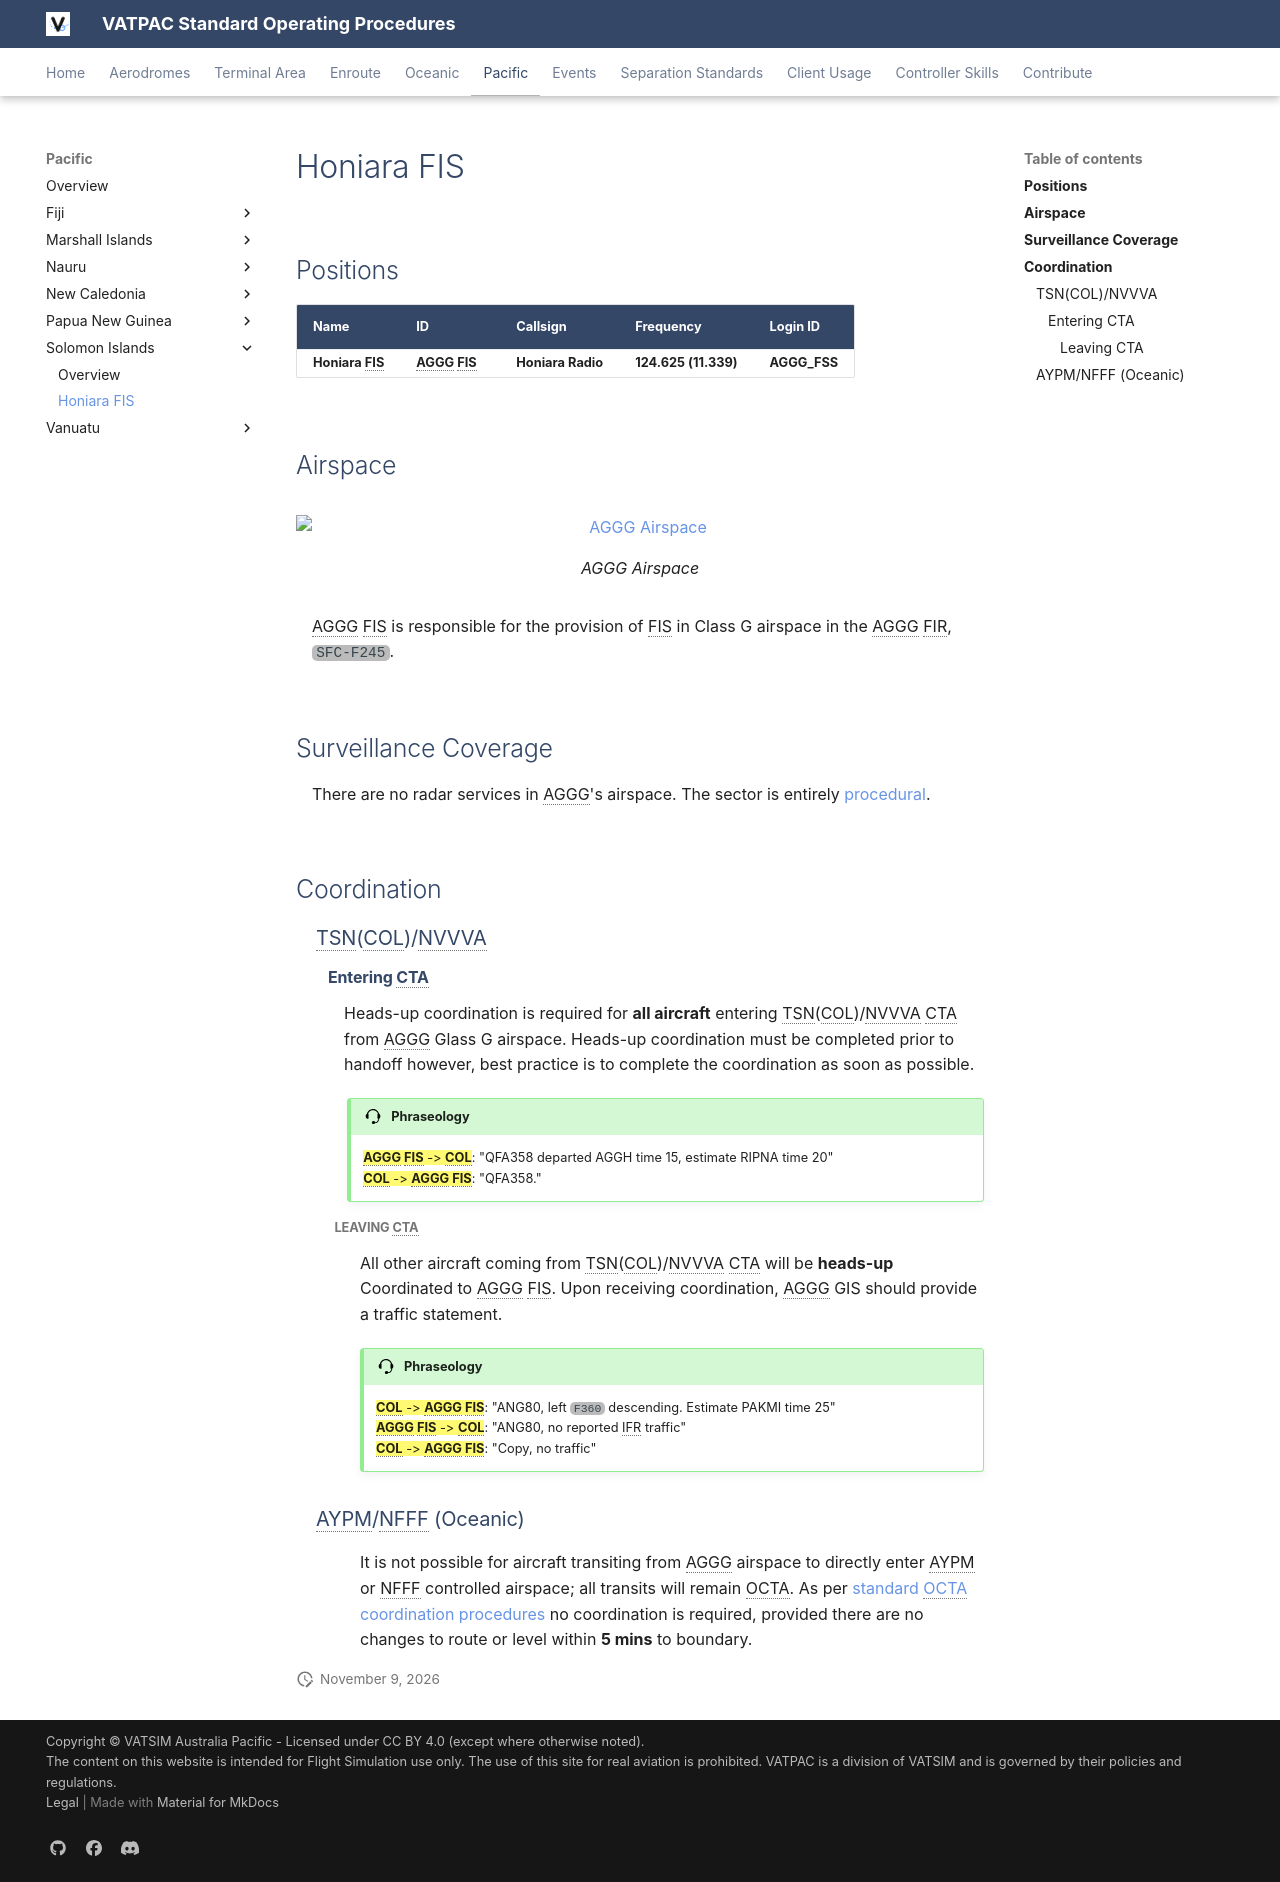

repository: vatpac-technology/sops · page: pacific/Solomon-Islands/honiara/index.html · generator: mkdocs

---
  title: Honiara FIS
---

--8<-- "includes/abbreviations.md"

## Positions

| Name               | ID           | Callsign             | Frequency            | Login ID       |
| ------------------ | ------------ | -------------------- | -------------------- | -------------- |
| **Honiara FIS**    | **AGGG FIS** | **Honiara Radio**    | **124.625 (11.339)** | **AGGG_FSS**   |

## Airspace
<figure markdown>
![AGGG Airspace](img/aggg.png){ width="700" }
  <figcaption>AGGG Airspace</figcaption>
</figure>

AGGG FIS is responsible for the provision of FIS in Class G airspace in the AGGG FIR, `SFC-F245`.
 
## Surveillance Coverage
There are no radar services in AGGG's airspace. The sector is entirely [procedural](../../../separation-standards/procedural/).

## Coordination
### TSN(COL)/NVVVA
#### Entering CTA
Heads-up coordination is required for **all aircraft** entering TSN(COL)/NVVVA CTA from AGGG Glass G airspace. Heads-up coordination must be completed prior to handoff however, best practice is to complete the coordination as soon as possible.

!!! phraseology
    <span class="hotline">**AGGG FIS** -> **COL**</span>: "QFA358 departed AGGH time 15, estimate RIPNA time 20"  
    <span class="hotline">**COL** -> **AGGG FIS**</span>: "QFA358."  

##### Leaving CTA
All other aircraft coming from TSN(COL)/NVVVA CTA will be **heads-up** Coordinated to AGGG FIS. Upon receiving coordination, AGGG GIS should provide a traffic statement.

!!! phraseology
    <span class="hotline">**COL** -> **AGGG FIS**</span>: "ANG80, left `F360` descending. Estimate PAKMI time 25"  
    <span class="hotline">**AGGG FIS** -> **COL**</span>: "ANG80, no reported IFR traffic"  
	<span class="hotline">**COL** -> **AGGG FIS**</span>: "Copy, no traffic"  

### AYPM/NFFF (Oceanic)
It is not possible for aircraft transiting from AGGG airspace to directly enter AYPM or NFFF controlled airspace; all transits will remain OCTA. As per [standard OCTA coordination procedures](../../controller-skills/coordination/#octa-coordination) no coordination is required, provided there are no changes to route or level within **5 mins** to boundary.

<!---## Charts--->
